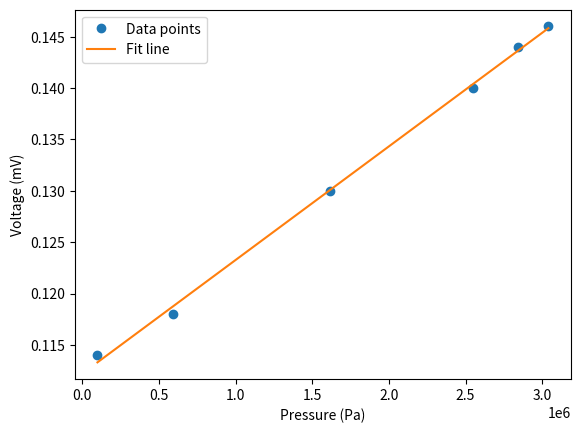

Reproduce this figure in Python.
import numpy as np
import matplotlib.pyplot as plt

# Data points for pressure (P) and voltage (V)
pressure = np.array([0, 5, 15.5, 25, 28, 30]) * 98066.5 + 133.3 * 738  # in Pa
voltage = np.array([114, 118, 130, 140, 144, 146]) * 10**(-3)  # in V (no conversion to volts)

# Perform linear regression with the intercept fixed in mV
k, b = np.polyfit(pressure, voltage, 1)  # k is the slope, b is the intercept

print(f"Proportionality coefficient (k): {k} V per Pa")
print(f"Intercept (b): {b} V")

# Plotting
plt.plot(pressure, voltage, 'o', label="Data points")
plt.plot(pressure, k * pressure + b, label="Fit line")
plt.xlabel("Pressure (Pa)")
plt.ylabel("Voltage (mV)")
plt.legend()
plt.show()
